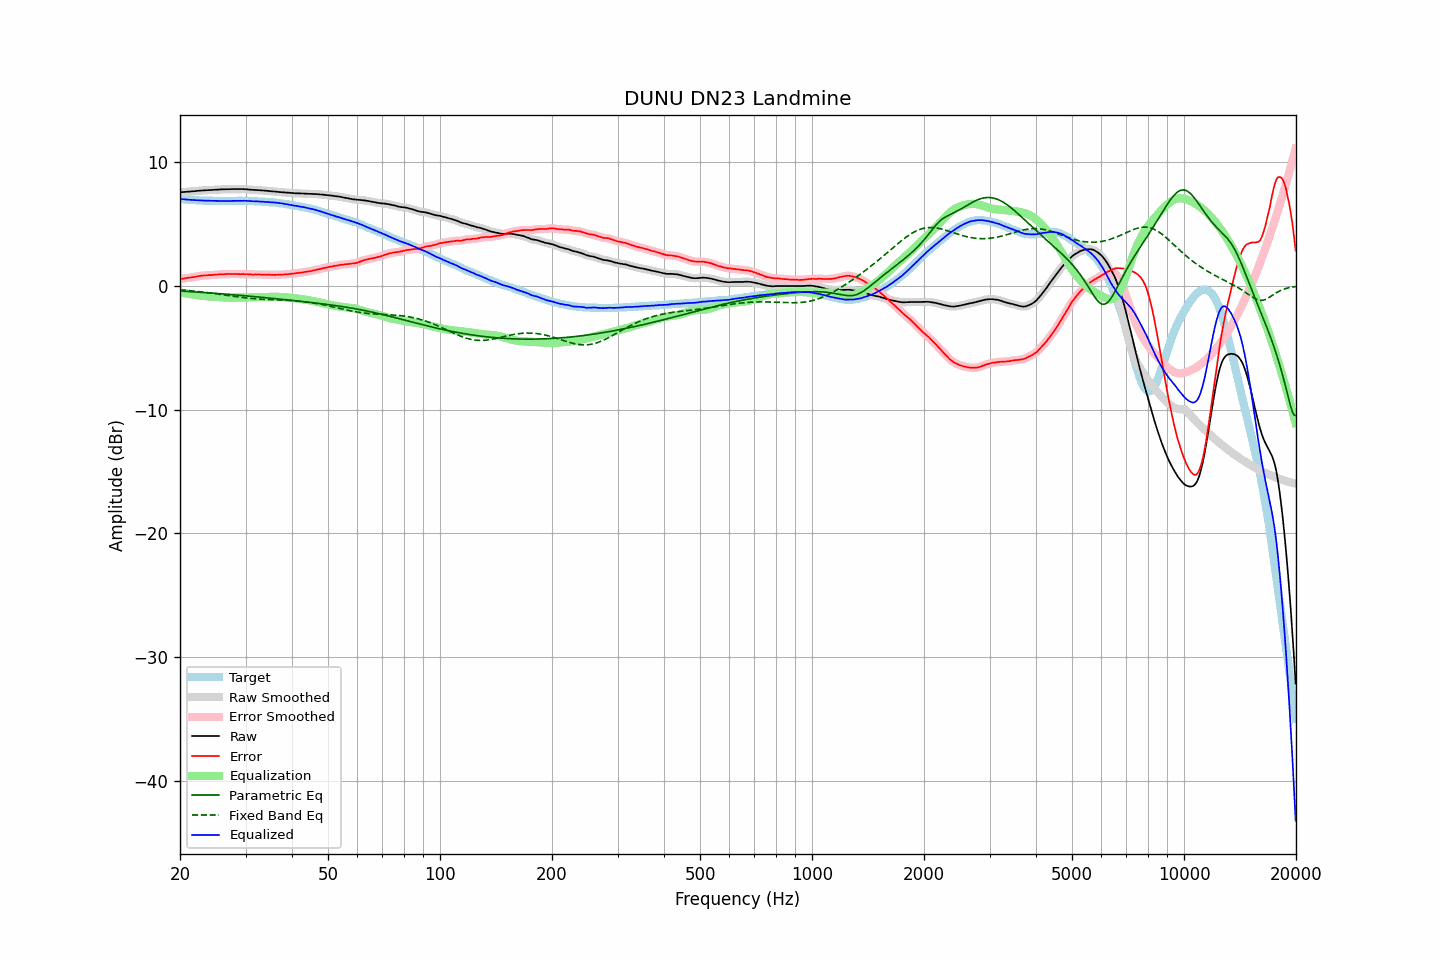

Values plotted in this chart, from the file beside it:
frequency, raw, error, smoothed, error_smoothed, equalization, parametric_eq, fixed_band_eq, equalized_raw, equalized_smoothed, target
20.00, 7.55, 0.54, 7.55, 0.54, -0.54, -0.42, -0.32, 7.01, 7.01, 7.01
20.20, 7.56, 0.56, 7.56, 0.56, -0.56, -0.43, -0.34, 7.00, 7.00, 7.00
20.40, 7.57, 0.58, 7.57, 0.58, -0.58, -0.44, -0.35, 6.99, 6.99, 6.99
20.61, 7.58, 0.60, 7.58, 0.60, -0.60, -0.44, -0.36, 6.98, 6.98, 6.98
20.81, 7.59, 0.63, 7.59, 0.63, -0.62, -0.45, -0.37, 6.97, 6.97, 6.96
21.02, 7.60, 0.65, 7.60, 0.65, -0.64, -0.46, -0.38, 6.96, 6.96, 6.95
21.23, 7.61, 0.67, 7.61, 0.67, -0.66, -0.47, -0.39, 6.95, 6.95, 6.94
21.44, 7.62, 0.67, 7.62, 0.68, -0.68, -0.48, -0.40, 6.94, 6.94, 6.95
21.66, 7.63, 0.70, 7.63, 0.69, -0.70, -0.48, -0.42, 6.93, 6.93, 6.93
21.87, 7.64, 0.71, 7.64, 0.71, -0.72, -0.49, -0.43, 6.92, 6.92, 6.93
22.09, 7.65, 0.74, 7.65, 0.74, -0.74, -0.50, -0.44, 6.91, 6.91, 6.91
22.31, 7.67, 0.77, 7.67, 0.76, -0.76, -0.51, -0.46, 6.91, 6.91, 6.90
22.54, 7.68, 0.79, 7.68, 0.79, -0.78, -0.52, -0.47, 6.90, 6.90, 6.89
22.76, 7.69, 0.80, 7.69, 0.81, -0.80, -0.53, -0.49, 6.89, 6.89, 6.89
22.99, 7.70, 0.82, 7.70, 0.82, -0.82, -0.53, -0.50, 6.89, 6.89, 6.88
23.22, 7.71, 0.84, 7.71, 0.83, -0.83, -0.54, -0.52, 6.88, 6.88, 6.87
23.45, 7.71, 0.83, 7.72, 0.84, -0.84, -0.55, -0.53, 6.87, 6.88, 6.88
23.69, 7.72, 0.85, 7.72, 0.85, -0.85, -0.56, -0.55, 6.87, 6.87, 6.87
23.92, 7.73, 0.87, 7.73, 0.86, -0.86, -0.57, -0.57, 6.87, 6.87, 6.86
24.16, 7.73, 0.86, 7.73, 0.87, -0.87, -0.58, -0.58, 6.86, 6.87, 6.87
24.40, 7.74, 0.87, 7.74, 0.87, -0.88, -0.59, -0.60, 6.86, 6.86, 6.87
24.65, 7.75, 0.89, 7.75, 0.88, -0.89, -0.60, -0.62, 6.86, 6.86, 6.86
24.89, 7.76, 0.90, 7.76, 0.90, -0.90, -0.61, -0.64, 6.86, 6.86, 6.86
25.14, 7.76, 0.91, 7.76, 0.91, -0.91, -0.62, -0.65, 6.85, 6.86, 6.85
25.39, 7.77, 0.92, 7.77, 0.92, -0.92, -0.63, -0.67, 6.85, 6.86, 6.85
25.65, 7.78, 0.93, 7.78, 0.93, -0.93, -0.64, -0.69, 6.86, 6.86, 6.85
25.91, 7.79, 0.94, 7.79, 0.93, -0.93, -0.65, -0.71, 6.86, 6.86, 6.85
26.16, 7.79, 0.93, 7.79, 0.94, -0.94, -0.66, -0.73, 6.85, 6.85, 6.86
26.43, 7.79, 0.94, 7.80, 0.94, -0.94, -0.67, -0.75, 6.85, 6.85, 6.85
26.69, 7.80, 0.95, 7.80, 0.94, -0.95, -0.68, -0.77, 6.85, 6.85, 6.85
26.96, 7.80, 0.95, 7.80, 0.95, -0.95, -0.69, -0.79, 6.85, 6.85, 6.85
27.23, 7.80, 0.95, 7.81, 0.95, -0.95, -0.70, -0.80, 6.85, 6.85, 6.85
27.50, 7.81, 0.96, 7.81, 0.95, -0.95, -0.71, -0.82, 6.86, 6.86, 6.85
27.77, 7.81, 0.95, 7.81, 0.96, -0.95, -0.72, -0.84, 6.86, 6.86, 6.86
28.05, 7.81, 0.96, 7.81, 0.96, -0.95, -0.73, -0.86, 6.86, 6.86, 6.85
28.33, 7.81, 0.95, 7.81, 0.95, -0.95, -0.74, -0.88, 6.86, 6.86, 6.86
28.62, 7.81, 0.95, 7.81, 0.95, -0.95, -0.75, -0.89, 6.86, 6.86, 6.86
28.90, 7.81, 0.94, 7.81, 0.94, -0.95, -0.76, -0.91, 6.86, 6.86, 6.87
29.19, 7.81, 0.94, 7.81, 0.94, -0.95, -0.78, -0.93, 6.87, 6.87, 6.87
29.48, 7.81, 0.95, 7.81, 0.94, -0.94, -0.79, -0.94, 6.87, 6.87, 6.86
29.78, 7.80, 0.94, 7.80, 0.94, -0.94, -0.80, -0.96, 6.86, 6.87, 6.86
30.08, 7.80, 0.94, 7.80, 0.94, -0.93, -0.81, -0.97, 6.87, 6.86, 6.86
30.38, 7.78, 0.94, 7.78, 0.94, -0.93, -0.82, -0.99, 6.85, 6.85, 6.84
30.68, 7.77, 0.93, 7.77, 0.93, -0.93, -0.83, -1.00, 6.84, 6.85, 6.84
30.99, 7.76, 0.92, 7.76, 0.92, -0.92, -0.85, -1.01, 6.84, 6.84, 6.84
31.30, 7.75, 0.91, 7.75, 0.91, -0.92, -0.86, -1.03, 6.83, 6.83, 6.84
31.61, 7.74, 0.91, 7.74, 0.91, -0.92, -0.87, -1.04, 6.82, 6.83, 6.83
31.93, 7.73, 0.92, 7.73, 0.91, -0.91, -0.88, -1.05, 6.82, 6.82, 6.81
32.24, 7.73, 0.91, 7.73, 0.91, -0.91, -0.89, -1.06, 6.82, 6.82, 6.82
32.57, 7.72, 0.92, 7.72, 0.91, -0.91, -0.91, -1.07, 6.81, 6.81, 6.80
32.89, 7.71, 0.91, 7.71, 0.91, -0.91, -0.92, -1.07, 6.80, 6.80, 6.80
33.22, 7.70, 0.91, 7.70, 0.91, -0.91, -0.93, -1.08, 6.79, 6.79, 6.79
33.55, 7.69, 0.90, 7.69, 0.90, -0.91, -0.94, -1.09, 6.79, 6.79, 6.79
33.89, 7.68, 0.90, 7.68, 0.90, -0.90, -0.96, -1.10, 6.78, 6.78, 6.78
34.23, 7.67, 0.91, 7.67, 0.90, -0.90, -0.97, -1.10, 6.77, 6.77, 6.76
34.57, 7.66, 0.90, 7.66, 0.90, -0.89, -0.98, -1.11, 6.77, 6.76, 6.76
34.92, 7.64, 0.90, 7.65, 0.89, -0.89, -0.99, -1.11, 6.75, 6.75, 6.74
35.27, 7.63, 0.87, 7.63, 0.88, -0.89, -1.01, -1.12, 6.74, 6.74, 6.76
35.62, 7.62, 0.89, 7.62, 0.88, -0.89, -1.02, -1.12, 6.73, 6.73, 6.73
35.97, 7.61, 0.88, 7.61, 0.88, -0.89, -1.03, -1.13, 6.72, 6.72, 6.73
... 635 more rows
